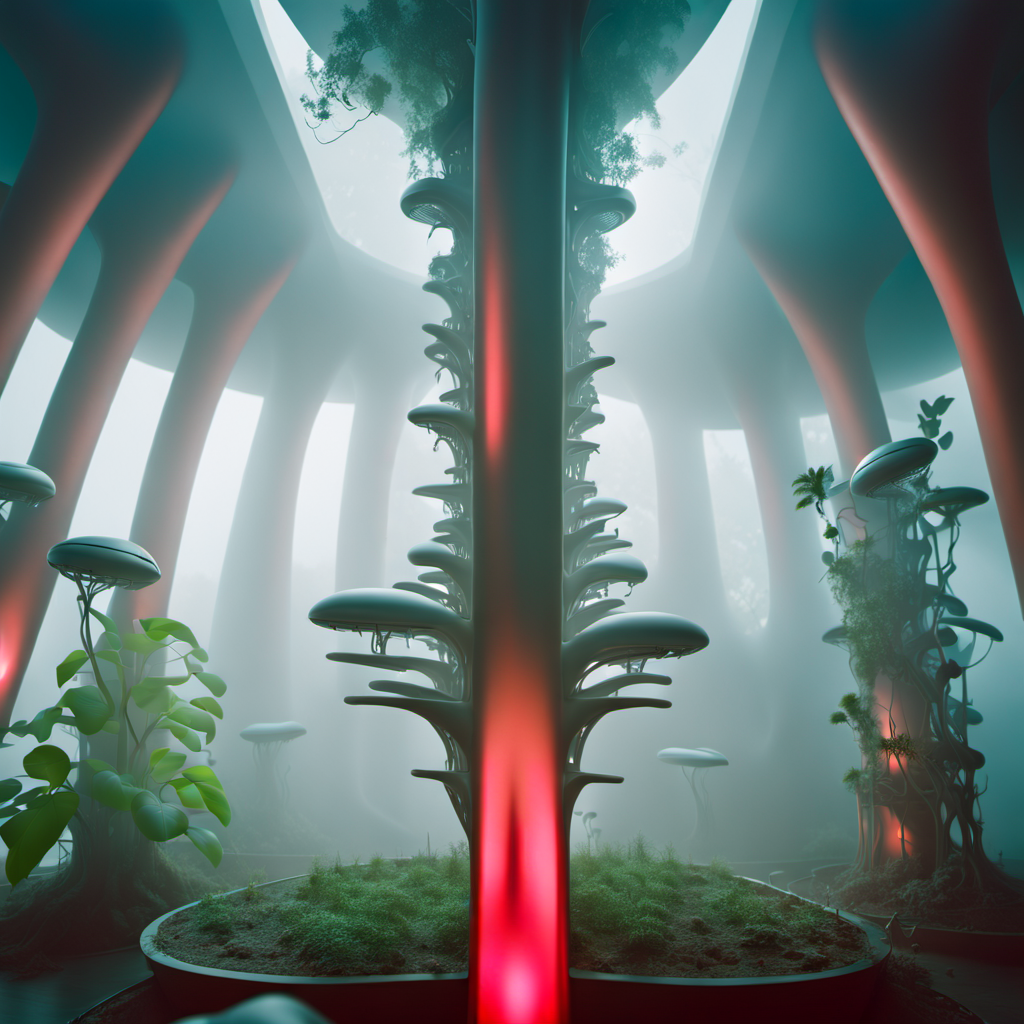
Generation parameters embedded in this image by AUTOMATIC1111 Stable Diffusion web UI or a fork of it (Forge, ...) (PNG 'parameters' text chunk):
<lora:sd_xl_offset_example-lora_1.0:1> (abstract:1.8) photo of alien architecture, organic shapes, biomechanical apparatus, alien beings working, plants growing in microgravity, animals climbing trees, foggy view, soft lighting, shadow play, shot on red camera
Steps: 81, Sampler: DPM++ 2M Karras, CFG scale: 15, Seed: 1279330546, Size: 1024x1024, Model hash: 31e35c80fc, Model: sd_xl_base_1.0, Lora hashes: "sd_xl_offset_example-lora_1.0: 8e3e833226b3", Refiner: sd_xl_refiner_1.0 [7440042bbd], Refiner switch at: 0.69, Version: v1.5.1-495-g541ef924